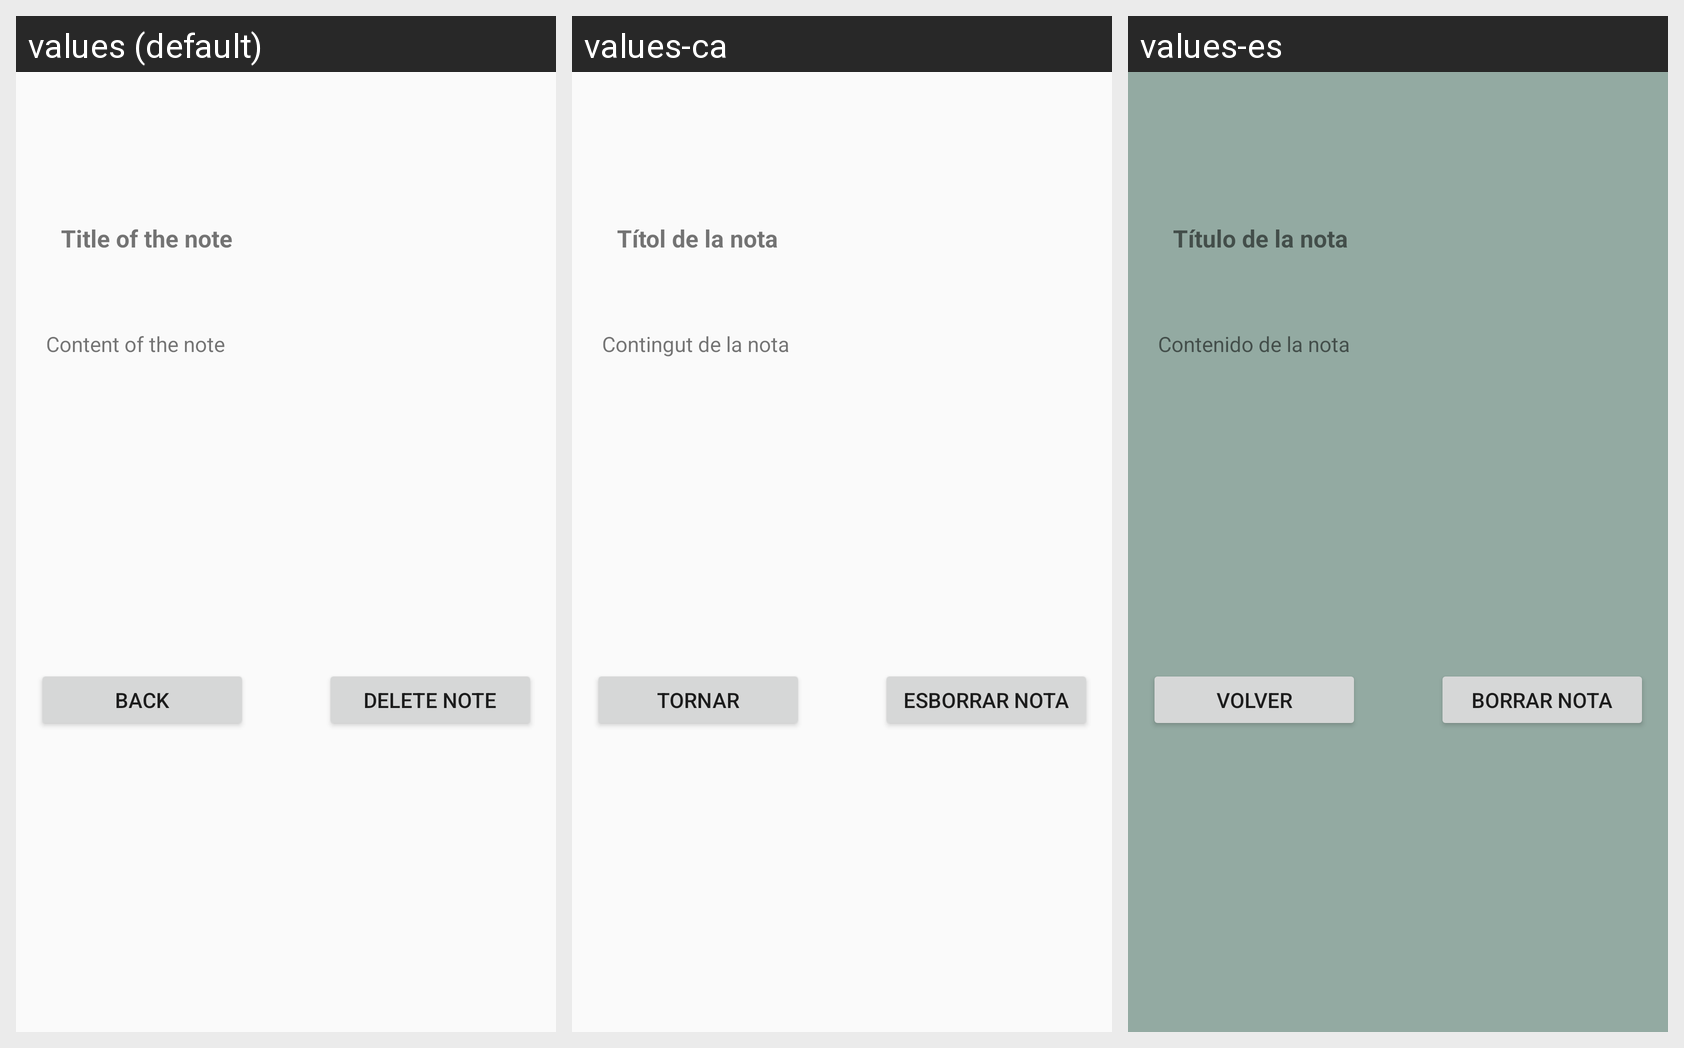

For this localized Android screen grid, give each drawn string resource with its value in every locale shown.
Android screen res/layout/activity_ver_nota.xml rendered under 3 locales, left to right: values (default), values-ca, values-es. Device: Nexus 5 (rendered at 1080×1920; each locale shown at half size, 540×960, under a caption strip naming it); theme Theme.AppCompat.DayNight.
Strings drawn on this screen, with the default value and each locale's value (text and hints the layout hard-codes, and strings that could not be matched under every locale, appear in the picture but are not listed):

button_Ver
  values: Back
  values-ca: Tornar
  values-es: Volver

button2_Ver
  values: Delete Note
  values-ca: Esborrar Nota
  values-es: Borrar Nota

textView2_Ver
  values: Title of the note
  values-ca: Títol de la nota
  values-es: Título de la nota

textView3_Ver
  values: Content of the note
  values-ca: Contingut de la nota
  values-es: Contenido de la nota
